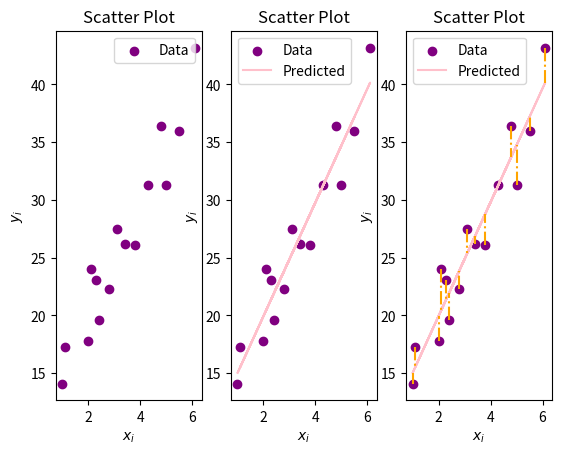

Write Python code to recreate this figure.
import matplotlib.pyplot as plt
import numpy as np
from scipy import stats

x = [3.4, 2, 5, 2.3, 3.1, 5.5, 1, 2.8, 2.4, 4.3, 2.1, 1.1, 6.1, 4.8, 3.8]
y = [26.2, 17.8, 31.3, 23.1, 27.5, 36.0, 14.1, 22.3, 19.6, 31.3, 24.0, 17.3, 43.2, 36.4, 26.1]


class slr():
    def __init__(slr, y, x):
        slr.y = y
        slr.x = x

    def Sxx(slr):
        slr.x = x
        S = sum([x[i] * x[i] for i in range(0, len(x))])
        return S - np.mean(x) * np.mean(x) * len(x)

    def Sxy(slr):
        slr.x = x
        slr.y = y
        S = sum([x[i] * y[i] for i in range(0, len(x))])
        return S - np.mean(x) * np.mean(y) * len(x)

    def bhat(slr):
        slr.y = y
        slr.x = x
        return slr.Sxy() / slr.Sxx()

    def ahat(slr):
        slr.y = y
        slr.x = x
        ybar = np.mean(y)
        xbar = np.mean(x)
        return ybar - slr.bhat() * xbar

    def f(slr, x):
        a = slr.ahat()
        b = slr.bhat()
        return a + b * x

    def sse(slr):
        a = slr.ahat()
        b = slr.bhat()
        return sum([(y[i] - (a + b * x[i])) ** 2 for i in range(0, len(y))])

    def sst(slr):
        return sum([(y[i] - np.mean(y)) ** 2 for i in range(0, len(y))])

    def ssr(slr, a, b):
        a = slr.ahat()
        b = slr.bhat()
        return slr.sst() - slr.sse()

    def RSquared(slr):
        a = slr.ahat()
        b = slr.bhat()
        return (slr.sst(y, x, a, b) - slr.sse()) / slr.sst()

    def Ssquared(slr):
        a = slr.ahat()
        b = slr.bhat()
        return slr.sse() / (len(y) - 2)

    def ei(slr):
        a = slr.ahat()
        b = slr.bhat()
        return [y[i] - slr.f(x[i]) for i in range(0, len(x))]

    def plot(slr):
        a = slr.ahat()
        b = slr.bhat()
        plt.scatter(x, y, label="Data", color="purple")
        plt.xlabel("$x_i$")
        plt.ylabel("$y_i$")
        plt.title("Scatter Plot")
        plt.legend()
        plt.show()

    def plotFitted(slr):
        a = slr.ahat()
        b = slr.bhat()
        plt.scatter(x, y, label="Data", color="purple")
        predicted = [slr.f(x[i]) for i in range(0, len(x))]
        plt.plot(x, predicted, label="Predicted", color="pink")
        plt.xlabel("$x_i$")
        plt.ylabel("$y_i$")
        plt.title("Scatter Plot")
        plt.legend()
        plt.show()

    def plotResiduals(slr):
        a = slr.ahat()
        b = slr.bhat()
        plt.scatter(x, y, label="Data", color="purple")
        predicted = [slr.f(x[i]) for i in range(0, len(x))]
        plt.plot(x, predicted, label="Predicted", color="pink")
        plt.xlabel("$x_i$")
        plt.ylabel("$y_i$")
        plt.title("Scatter Plot")
        plt.legend()
        for i in range(0, len(x)):
            plt.plot([x[i], x[i]], [y[i], slr.f(x[i])], color="orange", linestyle="-.")
        plt.show()

    def t(slr):
        a = slr.ahat()
        b = slr.bhat()
        return b / (np.sqrt(slr.Ssquared() / slr.Sxx()))

    def pvalue(slr, n, val):
        # val needs to be t obs
        p = 2 * (1 - stats.t.cdf(val, n))
        if (p > 0.05):
            print(f"We accept the null hypothesis as {round(p, 10)}>0.05")
        if (p <= 0.05):
            print(f"We reject the null hypothesis as {round(p, 10)}<=0.05")
        return p

    def plotAll(slr):
        plt.subplot(1, 3, 1)
        slr.plot()
        plt.subplot(1, 3, 2)
        slr.plotFitted()
        plt.subplot(1, 3, 3)
        slr.plotResiduals()
        plt.show()

graph1 = slr(y, x)
print("The slope of the graph ", graph1.bhat())
print("The intercept of the graph ", graph1.ahat())
print("f(1) =", graph1.f(1))
print("The p value of the hypothesis test : ", graph1.pvalue(len(x), graph1.t()))
print("The residuals of the graph is, ", np.round(graph1.ei(), decimals=3))
# graph1.plotResiduals()
graph1.plotAll()
